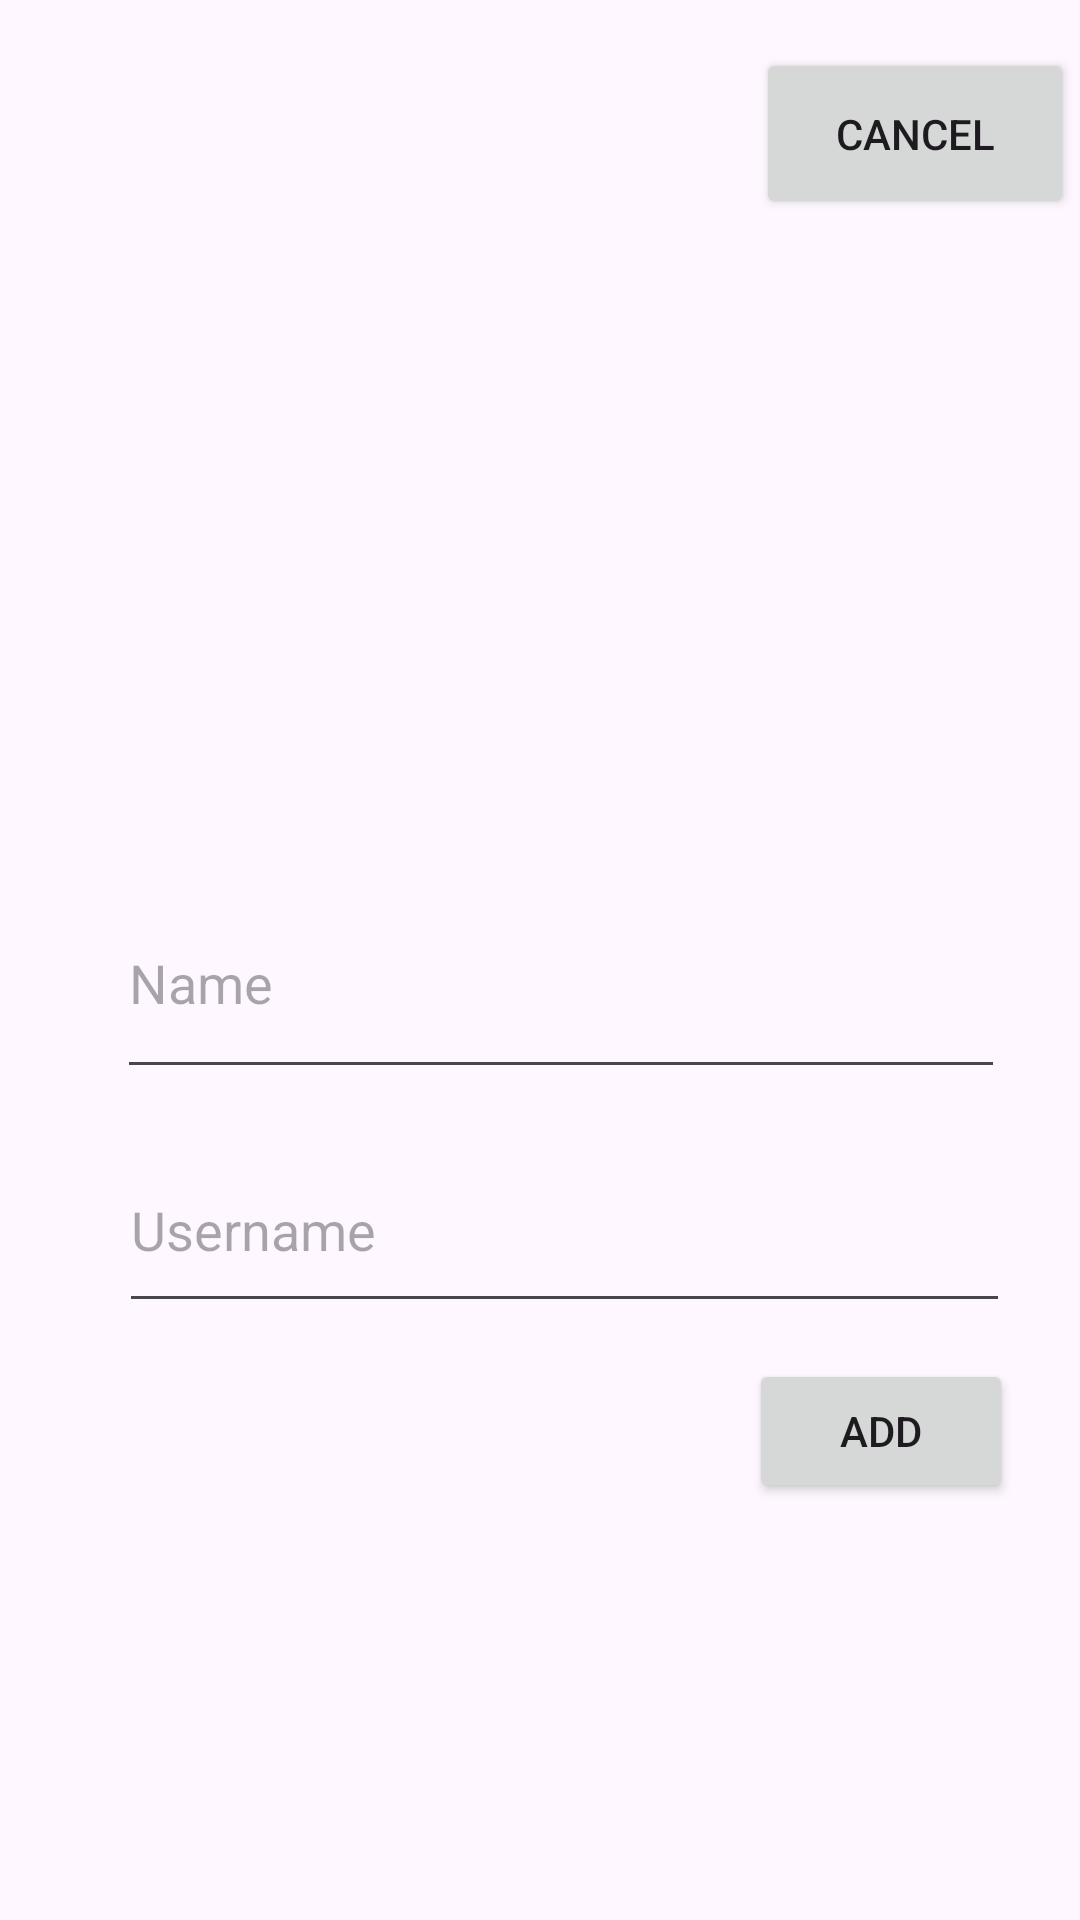

Layout XML and referenced resources for this Android screen:
<!-- AndroidManifest.xml: application theme Theme.Sma -->
<!-- res/layout/add_contact_activity.xml -->
<?xml version="1.0" encoding="utf-8"?>
<androidx.constraintlayout.widget.ConstraintLayout xmlns:android="http://schemas.android.com/apk/res/android"
    xmlns:app="http://schemas.android.com/apk/res-auto"
    xmlns:tools="http://schemas.android.com/tools"
    android:layout_width="match_parent"
    android:layout_height="match_parent">

    <EditText
        android:id="@+id/name"
        android:layout_width="296dp"
        android:layout_height="74dp"
        android:layout_marginStart="108dp"
        android:layout_marginTop="289dp"
        android:layout_marginEnd="94dp"
        android:layout_marginBottom="13dp"
        android:ems="10"
        android:hint="Name"
        android:inputType="text"
        app:layout_constraintBottom_toTopOf="@+id/phone"
        app:layout_constraintEnd_toEndOf="parent"
        app:layout_constraintStart_toStartOf="parent"
        app:layout_constraintTop_toTopOf="parent" />

    <EditText
        android:id="@+id/phone"
        android:layout_width="297dp"
        android:layout_height="65dp"
        android:layout_marginStart="65dp"
        android:layout_marginEnd="49dp"
        android:layout_marginBottom="12dp"
        android:ems="10"
        android:hint="Username"
        android:inputType="text"
        app:layout_constraintBottom_toTopOf="@+id/add_button"
        app:layout_constraintEnd_toEndOf="parent"
        app:layout_constraintStart_toStartOf="parent" />

    <Button
        android:id="@+id/add_button"
        android:layout_width="wrap_content"
        android:layout_height="wrap_content"
        android:layout_marginStart="275dp"
        android:layout_marginTop="12dp"
        android:layout_marginEnd="48dp"
        android:text="add"
        app:layout_constraintEnd_toEndOf="parent"
        app:layout_constraintStart_toStartOf="parent"
        app:layout_constraintTop_toBottomOf="@+id/phone" />

    <Button
        android:id="@+id/cancel_button"
        android:layout_width="106dp"
        android:layout_height="57dp"
        android:layout_marginTop="16dp"
        android:layout_marginEnd="2dp"
        android:text="cancel"
        android:textColorLink="@color/red"
        app:layout_constraintEnd_toEndOf="parent"
        app:layout_constraintTop_toTopOf="parent" />
</androidx.constraintlayout.widget.ConstraintLayout>
<!-- resources referenced by this layout -->
<resources>
  <color name="red">#D63354</color>
  <style name="Theme.Sma" parent="Base.Theme.Sma" />
  <style name="Base.Theme.Sma" parent="Theme.Material3.DayNight.NoActionBar">
          
          
          <item name="colorPrimary">@color/blue</item>
      </style>
  <color name="blue">#3368D6</color>
</resources>
